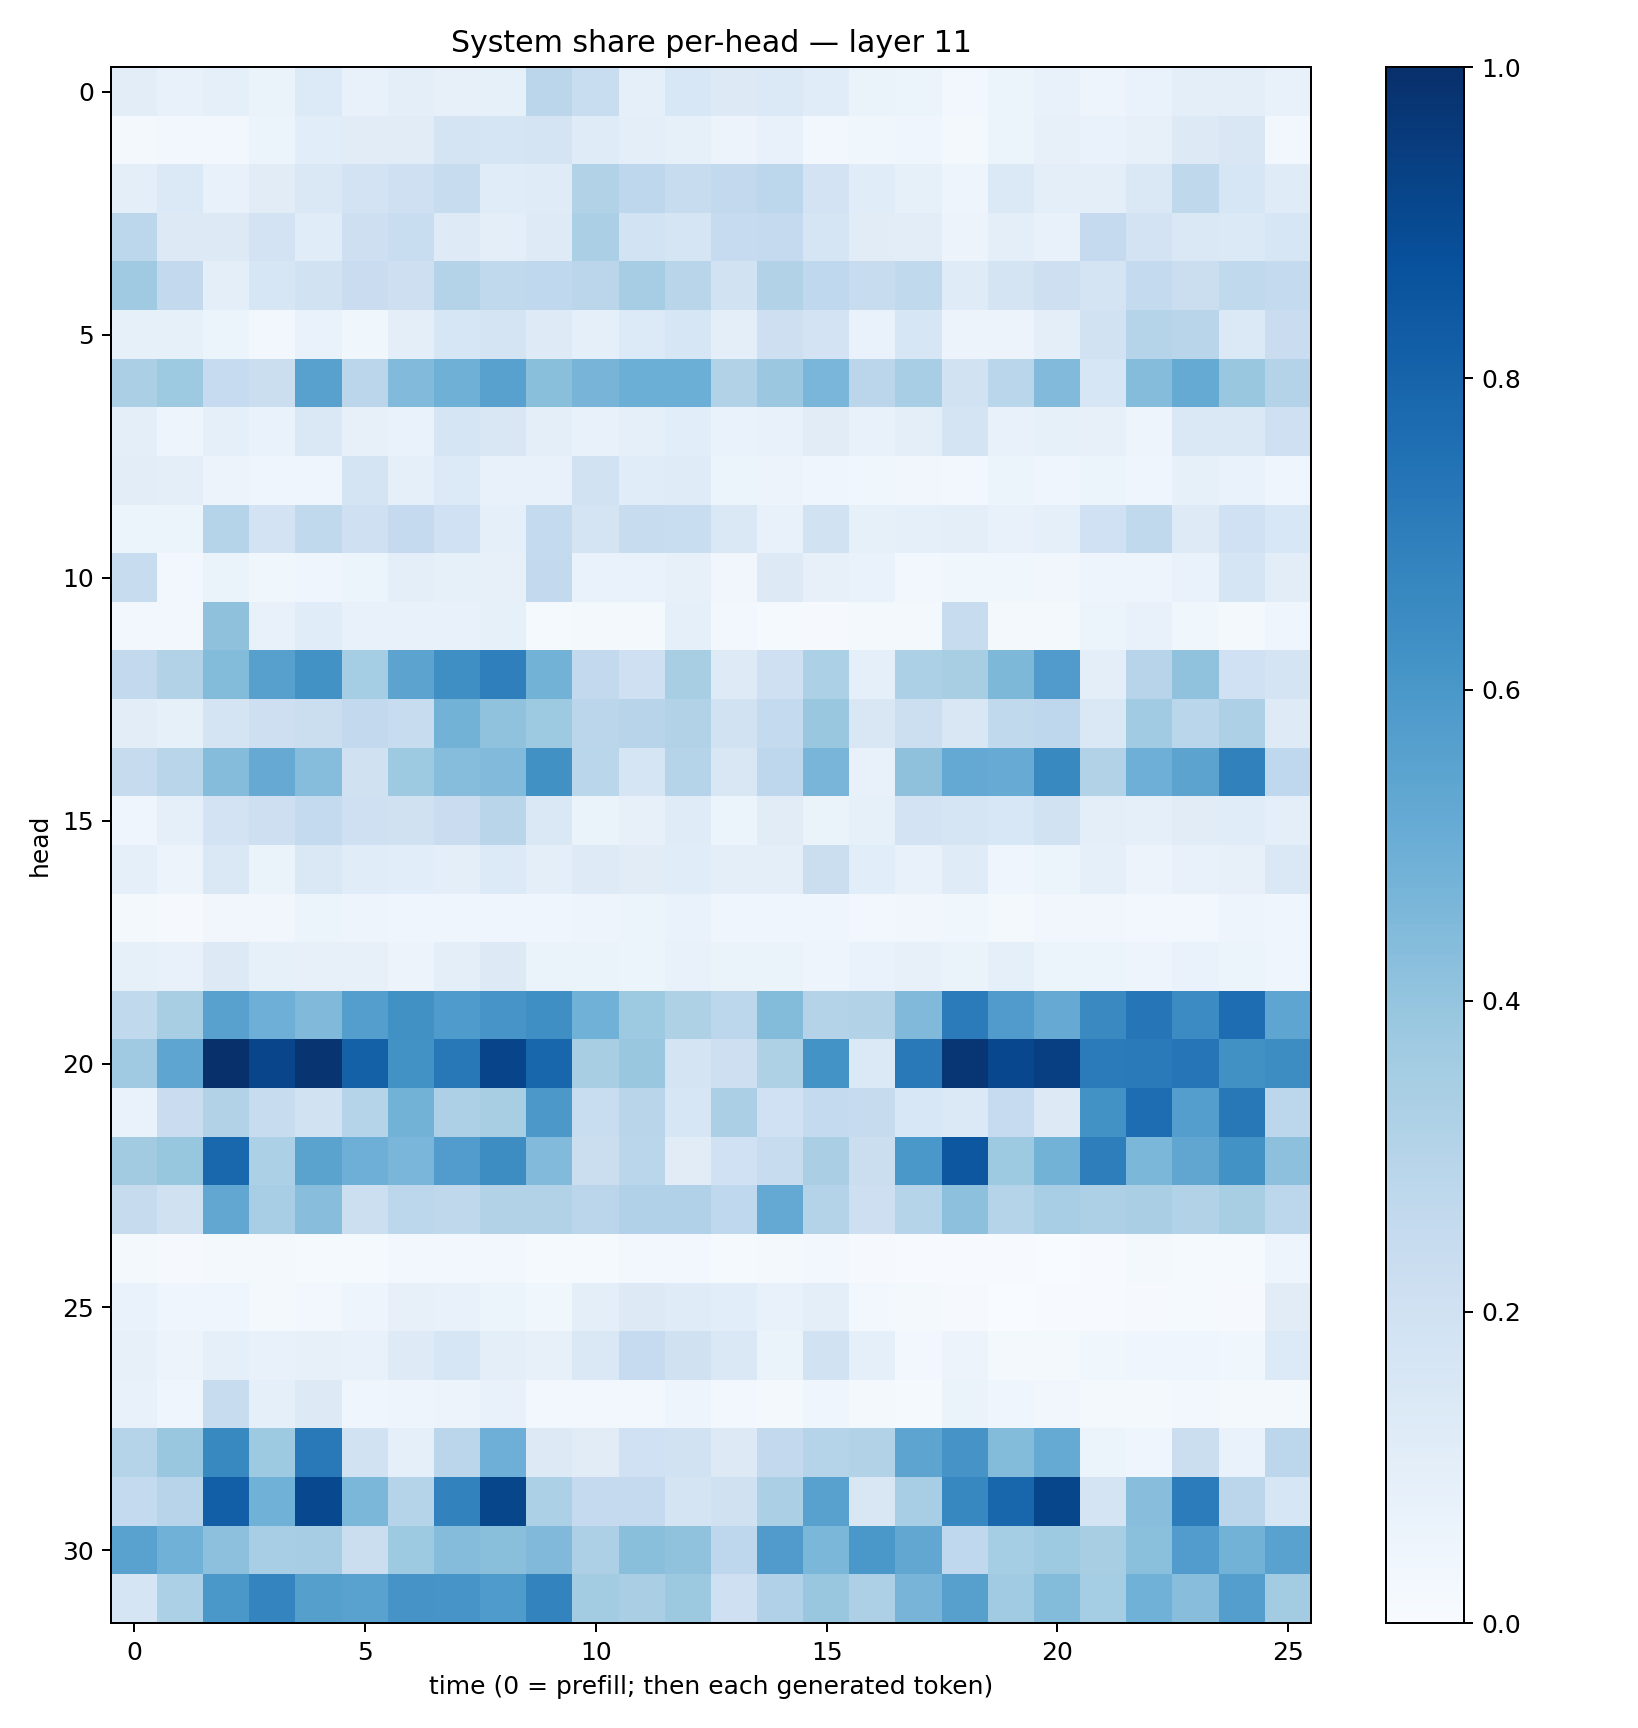

Data behind this chart, as committed beside it:
0.10350232, 0.078080356, 0.08828683, 0.06525546, 0.13420984, 0.073849164, 0.099996164, 0.07988466, 0.08407596, 0.28515446, 0.23339728, 0.09097762, 0.1524043, 0.13244373, 0.13983226, 0.1143617, 0.06293029, 0.054480426, 0.02905508, 0.050950922, 0.07608356, 0.047031462, 0.0675302, 0.096381515
0.02266, 0.02603, 0.02688, 0.05115, 0.1072, 0.1121, 0.1124, 0.1731, 0.1642, 0.1778, 0.1202, 0.1013, 0.08214, 0.058, 0.07695, 0.02931, 0.03624, 0.04039, 0.02107, 0.06164, 0.07816, 0.06889, 0.08168, 0.1317
0.09424, 0.1373, 0.07171, 0.1118, 0.1412, 0.1828, 0.2035, 0.2422, 0.1164, 0.1197, 0.3158, 0.2766, 0.2387, 0.2605, 0.2785, 0.1808, 0.1135, 0.08212, 0.04698, 0.1368, 0.1006, 0.095, 0.1453, 0.2707
0.2787, 0.1257, 0.1303, 0.1826, 0.1135, 0.213, 0.2343, 0.1232, 0.09847, 0.1224, 0.335, 0.1852, 0.1693, 0.2499, 0.2526, 0.1674, 0.1121, 0.1039, 0.05849, 0.09461, 0.07306, 0.2513, 0.1812, 0.1448
0.3707, 0.2603, 0.09872, 0.1586, 0.1895, 0.2271, 0.2141, 0.3055, 0.2636, 0.2694, 0.2851, 0.3505, 0.2892, 0.1924, 0.3147, 0.2672, 0.236, 0.2637, 0.1203, 0.1791, 0.211, 0.1765, 0.2555, 0.2262
0.08312, 0.08402, 0.05108, 0.02767, 0.06755, 0.0388, 0.1002, 0.1598, 0.1723, 0.1243, 0.08973, 0.133, 0.1638, 0.09658, 0.2116, 0.183, 0.06756, 0.1576, 0.055, 0.05844, 0.09919, 0.1898, 0.301, 0.2921
0.334, 0.3725, 0.2465, 0.2195, 0.5582, 0.2813, 0.4425, 0.4904, 0.5566, 0.4239, 0.4721, 0.4969, 0.4985, 0.3095, 0.3791, 0.4638, 0.2844, 0.3463, 0.1901, 0.2873, 0.4416, 0.1618, 0.4354, 0.5184
0.09887, 0.04807, 0.08949, 0.06945, 0.1449, 0.07879, 0.06739, 0.1705, 0.1497, 0.09486, 0.07624, 0.08874, 0.1055, 0.06703, 0.07294, 0.1104, 0.07483, 0.09707, 0.1741, 0.07603, 0.083, 0.08147, 0.0495, 0.1448
0.102, 0.09525, 0.05599, 0.03923, 0.04181, 0.1774, 0.08759, 0.1364, 0.07255, 0.07138, 0.1892, 0.1141, 0.118, 0.05159, 0.05555, 0.04223, 0.03607, 0.03174, 0.02653, 0.05234, 0.04366, 0.05307, 0.04503, 0.08367
0.0621, 0.06187, 0.2973, 0.1797, 0.263, 0.2066, 0.2526, 0.2002, 0.08918, 0.2551, 0.1748, 0.2373, 0.2315, 0.1441, 0.07717, 0.1924, 0.08502, 0.08652, 0.1005, 0.07093, 0.08729, 0.2015, 0.2633, 0.1212
0.236, 0.03011, 0.06412, 0.03753, 0.04448, 0.05338, 0.09405, 0.08557, 0.07957, 0.2604, 0.06827, 0.06757, 0.08073, 0.03307, 0.1287, 0.07878, 0.06773, 0.0276, 0.03744, 0.03573, 0.03324, 0.04705, 0.04884, 0.06854
0.03104, 0.02936, 0.4137, 0.07599, 0.1133, 0.07498, 0.07511, 0.07095, 0.08285, 0.01432, 0.01828, 0.01769, 0.08782, 0.02819, 0.01471, 0.01053, 0.01975, 0.01897, 0.241, 0.01763, 0.0176, 0.06127, 0.07376, 0.03627
0.2588, 0.3132, 0.4403, 0.5619, 0.6224, 0.3524, 0.5449, 0.635, 0.6928, 0.4802, 0.2616, 0.2072, 0.3401, 0.1213, 0.2084, 0.329, 0.08774, 0.3303, 0.3414, 0.454, 0.5816, 0.09701, 0.295, 0.4072
0.1035, 0.08256, 0.1792, 0.2126, 0.2237, 0.2592, 0.2413, 0.4794, 0.4092, 0.3728, 0.2814, 0.2953, 0.3131, 0.1934, 0.2553, 0.3861, 0.1495, 0.2184, 0.1518, 0.2626, 0.2752, 0.1433, 0.3645, 0.2869
0.2451, 0.2924, 0.4354, 0.5127, 0.4312, 0.1962, 0.3745, 0.431, 0.443, 0.6255, 0.2872, 0.1709, 0.3013, 0.1516, 0.275, 0.4686, 0.07486, 0.4119, 0.522, 0.5113, 0.6564, 0.3118, 0.4954, 0.5442
0.04156, 0.08671, 0.1801, 0.2145, 0.2574, 0.2077, 0.1965, 0.2271, 0.2899, 0.146, 0.06633, 0.07909, 0.1177, 0.05876, 0.112, 0.06395, 0.08229, 0.183, 0.1646, 0.1555, 0.1923, 0.09629, 0.08982, 0.1114
0.09063, 0.05625, 0.1454, 0.06589, 0.1421, 0.1171, 0.1069, 0.09799, 0.1365, 0.09767, 0.1219, 0.113, 0.1147, 0.09535, 0.1015, 0.2259, 0.1093, 0.07738, 0.1198, 0.04375, 0.05366, 0.09204, 0.05798, 0.07259
0.01656, 0.01084, 0.03346, 0.03233, 0.06065, 0.04868, 0.043, 0.04216, 0.04073, 0.0412, 0.05004, 0.05861, 0.06713, 0.04484, 0.0431, 0.04331, 0.02685, 0.03343, 0.03892, 0.02085, 0.03361, 0.03227, 0.02437, 0.02971
0.08464, 0.07096, 0.1273, 0.08479, 0.07899, 0.07999, 0.05535, 0.09419, 0.1286, 0.06445, 0.06625, 0.06203, 0.07804, 0.06621, 0.06389, 0.04797, 0.07005, 0.07887, 0.06481, 0.08826, 0.05135, 0.05279, 0.04867, 0.06706
0.2634, 0.3426, 0.557, 0.4935, 0.4477, 0.5666, 0.6255, 0.5837, 0.6086, 0.6342, 0.4877, 0.373, 0.3233, 0.2801, 0.4388, 0.3083, 0.3135, 0.447, 0.7081, 0.5819, 0.5125, 0.653, 0.7306, 0.6468
0.3707, 0.5378, 0.9979, 0.9155, 0.9825, 0.8105, 0.6239, 0.7189, 0.9196, 0.7896, 0.3401, 0.3895, 0.1775, 0.2115, 0.3218, 0.6173, 0.137, 0.718, 0.9761, 0.9076, 0.9377, 0.7086, 0.7142, 0.7281
0.06996, 0.2281, 0.3146, 0.2399, 0.1933, 0.298, 0.4787, 0.3276, 0.3433, 0.5942, 0.2329, 0.2908, 0.1637, 0.3352, 0.2026, 0.255, 0.2458, 0.1539, 0.1393, 0.2483, 0.1297, 0.624, 0.7638, 0.5669
0.363, 0.3944, 0.7864, 0.3319, 0.5479, 0.4935, 0.4643, 0.5747, 0.6416, 0.4452, 0.2238, 0.2887, 0.1096, 0.1994, 0.2353, 0.3379, 0.2224, 0.5998, 0.8492, 0.3744, 0.4793, 0.6983, 0.4589, 0.5332
0.2423, 0.1964, 0.5282, 0.3453, 0.4292, 0.218, 0.2807, 0.2733, 0.3096, 0.3161, 0.2832, 0.32, 0.3171, 0.2679, 0.5211, 0.3052, 0.2118, 0.3035, 0.4143, 0.3, 0.345, 0.3266, 0.3359, 0.3136
0.01735, 0.008326, 0.01624, 0.0183, 0.01394, 0.01481, 0.02958, 0.02425, 0.02746, 0.01486, 0.01408, 0.03035, 0.03115, 0.01431, 0.02235, 0.02924, 0.00783, 0.00696, 0.007537, 0.005893, 0.0033, 0.006961, 0.01777, 0.01413
0.06825, 0.04344, 0.04118, 0.01634, 0.02682, 0.04869, 0.07815, 0.07739, 0.0539, 0.03798, 0.1005, 0.1265, 0.1204, 0.1085, 0.07759, 0.1001, 0.02947, 0.01576, 0.009088, 0.003315, 0.004163, 0.007497, 0.01103, 0.01254
0.08069, 0.05491, 0.08877, 0.0727, 0.07975, 0.07297, 0.1217, 0.1576, 0.09557, 0.08005, 0.1417, 0.2484, 0.1983, 0.1478, 0.06519, 0.1908, 0.08634, 0.02944, 0.05842, 0.01894, 0.01961, 0.03685, 0.0421, 0.0464
0.07757, 0.0438, 0.2344, 0.08671, 0.1272, 0.04019, 0.0503, 0.05666, 0.07064, 0.0245, 0.02704, 0.02448, 0.0495, 0.02858, 0.0188, 0.04181, 0.02038, 0.01425, 0.06308, 0.04554, 0.03413, 0.01791, 0.0221, 0.02381
0.2969, 0.3832, 0.6568, 0.3714, 0.7167, 0.1944, 0.08822, 0.285, 0.4922, 0.1279, 0.1104, 0.2029, 0.1904, 0.1299, 0.2602, 0.2977, 0.3144, 0.5417, 0.6108, 0.4388, 0.5164, 0.06067, 0.04343, 0.2239
0.2559, 0.2956, 0.8181, 0.4845, 0.9053, 0.4577, 0.2979, 0.6824, 0.9105, 0.3307, 0.2533, 0.2509, 0.1744, 0.1987, 0.3353, 0.5579, 0.1513, 0.3438, 0.6665, 0.7898, 0.9138, 0.1761, 0.4261, 0.7044
0.5545, 0.4857, 0.4165, 0.3466, 0.3499, 0.226, 0.3738, 0.4347, 0.4224, 0.4476, 0.327, 0.4229, 0.4086, 0.2739, 0.5788, 0.4599, 0.5996, 0.5306, 0.2687, 0.3536, 0.3743, 0.3412, 0.4196, 0.5775
0.1685, 0.3299, 0.598, 0.6756, 0.5633, 0.5535, 0.6125, 0.6065, 0.5842, 0.6771, 0.3579, 0.3361, 0.3788, 0.2108, 0.3177, 0.389, 0.3242, 0.4721, 0.5597, 0.3654, 0.4379, 0.3518, 0.4851, 0.4278
